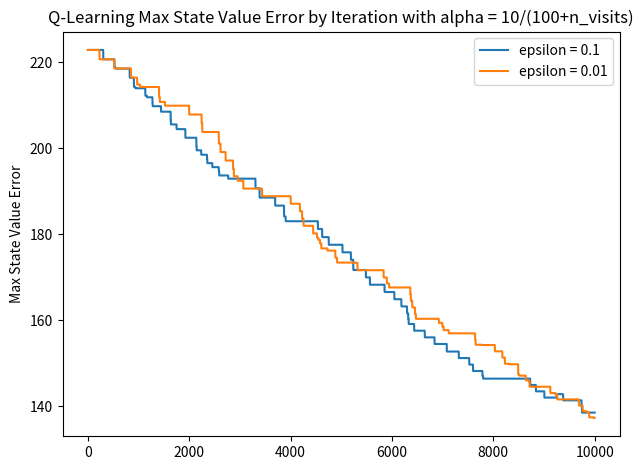
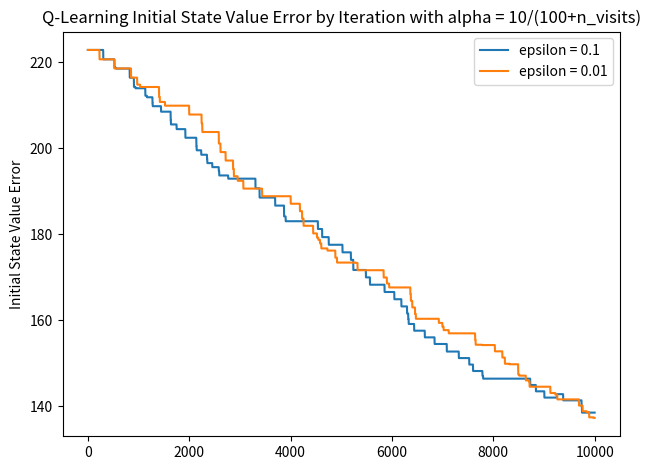

Reproduce these figures in Python, in order.
import copy
import random

import matplotlib.pyplot as plt
from itertools import combinations
import numpy as np


def run_VI(policy):
    V = {x: 0 for x in S}
    for iteration in range(VI_iterations):
        V = VI(policy, V)
    return V


def reward(s):
    return sum([C[job] for job in s])


def VI(pi, state_values):
    for s in S:
        if len(s) == 1:
            next_state = 0
        else:
            temp = list(s)
            temp.remove(pi[s])
            job_finished_state = tuple(temp)
            next_state = state_values[job_finished_state]

        state_values[s] = round(reward(s) + Mu[pi[s]] * next_state + (1 - Mu[pi[s]]) * state_values[s], 3)
    return state_values


def max_cost_pi():
    pi = {}
    for s in S:
        if s == (0,):
            pi[s] = 0
        else:
            max_cost_action = max([C[i] for i in s])
            pi[s] = C.index(max_cost_action)
    return pi


def c_mu_pi():
    pi = {}
    for s in S:
        if s == (0,):
            pi[s] = 0
        else:
            c_mu_actions = [(C[i] * Mu[i], i) for i in s]
            max_c_mu_action = max(c_mu_actions)
            pi[s] = max_c_mu_action[1]
    return pi


def PI(initial_policy):
    current_policy = initial_policy
    policy_value = run_VI(current_policy)
    initial_states_per_iteration = [policy_value[(1, 2, 3, 4, 5)]]
    new_policy = {}
    while new_policy != current_policy:
        current_policy = copy.copy(new_policy)
        for s in S:
            if len(s) == 1:
                new_policy[s] = list(s)[0]
            else:
                min_action_val = float("inf")
                for nxt in combinations(s, len(s) - 1):
                    action = list(set(s) - set(nxt))[0]
                    action_val = (1 - Mu[action]) * policy_value[s] + Mu[action] * policy_value[nxt]
                    if action_val < min_action_val:
                        min_action_val = action_val
                        min_action = action
                new_policy[s] = min_action
        policy_value = run_VI(new_policy)
        initial_states_per_iteration += [policy_value[(1, 2, 3, 4, 5)]]
    return new_policy, initial_states_per_iteration


def TD_0(pi, V, real_V, step_size):
    visits = {x: 0 for x in S}
    max_errs = []
    initial_state_errs = []
    for i in range(TD_0_iterations):
        """sample random state"""
        state = S[random.randint(1, len(S) - 1)]
        visits[state] += 1
        """use policy action for this state"""
        action = pi[state]
        cost, next_state = simulate(state, action)
        """step size"""
        if not step_size:
            alpha = 1 / visits[state]
        elif step_size == 1:
            alpha = 0.01
        else:
            alpha = 10 / (100 + visits[state])
        """TD 0 update"""
        V[state] = V[state] + alpha * (cost + V[next_state] - V[state])
        """error per iteration calculation"""
        max_errs.append(max([real_V[s] - V[s] for s in S]))
        initial_state_errs.append(real_V[(1, 2, 3, 4, 5)] - V[(1, 2, 3, 4, 5)])

    return V, max_errs, initial_state_errs


def TD_lambda(pi, V, real_V, step_size, lmbda):
    visits = {x: 0 for x in S}
    max_errs = []
    initial_state_errs = []
    for i in range(TD_0_iterations):
        """sample random state"""
        state = S[random.randint(1, len(S) - 1)]
        visits[state] += 1
        """use policy action for this state"""
        action = pi[state]
        cost, next_state = simulate(state, action)
        """step size"""
        if not step_size:
            alpha = 1 / visits[state]
        elif step_size == 1:
            alpha = 0.01
        else:
            alpha = 10 / (100 + visits[state])
        """TD lambda update"""
        current_state = state
        d, i = 0, 0
        while next_state != S[0]:
            step_cost = lmbda ** i * (cost + V[next_state] - V[current_state])
            d += step_cost
            if step_cost < epsilon:
                break
            current_state = next_state
            action = pi[current_state]
            cost, next_state = simulate(current_state, action)
            i += 1

        V[state] = V[state] + alpha * d

        """error per iteration calculation"""
        max_errs.append(max([real_V[s] - V[s] for s in S]))
        initial_state_errs.append(real_V[(1, 2, 3, 4, 5)] - V[(1, 2, 3, 4, 5)])

    return V, max_errs, initial_state_errs


def simulate(s, a):
    cost = reward(s)
    success = 1 if random.random() < Mu[a] else 0
    next_state = tuple(set(s).difference([a]) or [0]) if success else s
    return cost, next_state


def pt_c():
    values = run_VI(max_cost_pi())
    x = np.arange(len(values))
    fig, ax = plt.subplots()
    ax.bar(x, list(values.values()), label='Max Cost Policy')
    ax.set_ylabel('Value')
    ax.set_title('State Values')
    ax.set_xticks(x)
    ax.set_xticklabels(list(values.keys()), rotation='vertical')
    ax.legend()
    fig.tight_layout()
    plt.show()


def pt_d():
    optimal_policy, initial_state_vals = PI(max_cost_policy_value)
    plt.plot(initial_state_vals, '-o', linewidth=2,
             label='Initial state value')
    plt.title('Initial state value per Policy Iteration')
    plt.ylabel('Initial state value')
    plt.xlabel('Iteration')
    plt.legend()
    plt.show()


def pt_e():
    x = np.arange(len(optimal_policy_value))
    width = 0.35
    fig, ax = plt.subplots()
    ax.bar(x - width / 2, list(c_mu_policy_value.values()), 0.35, label='C Mu Policy')
    ax.bar(x + width / 2, list(max_cost_policy_value.values()), 0.35, label='Max Cost Policy')
    ax.set_ylabel('Value')
    ax.set_title('State Values')
    ax.set_xticks(x)
    ax.set_xticklabels(list(max_cost_policy_value.keys()), rotation='vertical')
    ax.legend()
    fig.tight_layout()
    plt.show()


def pt_g():
    policy = max_cost_pi()
    real_vals = run_VI(policy)
    V_approxs, max_errs_lists, initial_state_errs_lists = [], [], []
    for i in range(3):
        initial_V = {x: 0 for x in S}
        V_approx_i, max_errs_i, initial_state_errs_i = TD_0(policy, initial_V, real_vals, i)
        V_approxs.append(V_approx_i)
        max_errs_lists.append(max_errs_i)
        initial_state_errs_lists.append(initial_state_errs_i)

    fig1, ax1 = plt.subplots()
    x = np.arange(len(max_errs_lists[0]))
    ax1.plot(x, max_errs_lists[0], label='alpha = 1/n_visitst')
    ax1.plot(x, max_errs_lists[1], label='alpha = 0.01')
    ax1.plot(x, max_errs_lists[2], label='alpha = 10/(100+n_visits)')
    ax1.set_ylabel('Max State Value Error')
    ax1.set_title('TD_0 Max State Value Error by Iteration')
    ax1.legend()
    fig1.tight_layout()
    plt.show()

    fig2, ax2 = plt.subplots()
    x = np.arange(len(max_errs_lists[0]))
    ax2.plot(x, initial_state_errs_lists[0], label='alpha = 1/n_visitst')
    ax2.plot(x, initial_state_errs_lists[1], label='alpha = 0.01')
    ax2.plot(x, initial_state_errs_lists[2], label='alpha = 10/(100+n_visits)')
    ax2.set_ylabel('Initial State Value Error')
    ax2.set_title('TD_0 Initial State Value Error by Iteration')
    ax2.legend()
    fig2.tight_layout()
    plt.show()


def pt_h():
    policy = max_cost_pi()
    real_vals = run_VI(policy)
    max_errs_lists, initial_state_errs_lists = [], []
    lambdas = [0.1, 0.5, 0.9, 1]
    for l in lambdas:
        max_err, initial_state_err = np.zeros(TD_0_iterations), np.zeros(TD_0_iterations)
        for i in range(20):
            initial_V = {x: 0 for x in S}
            V_approx_i, max_err_i, initial_state_err_i = TD_lambda(policy, initial_V, real_vals, 2, l)
            max_err += np.array(max_err_i)
            initial_state_err += np.array(initial_state_err_i)
        max_errs_lists.append(max_err / 20)
        initial_state_errs_lists.append(initial_state_err / 20)

    fig1, ax1 = plt.subplots()
    x = np.arange(len(max_errs_lists[0]))
    ax1.plot(x, max_errs_lists[0], label='lambda = ' + str(lambdas[0]))
    ax1.plot(x, max_errs_lists[1], label='lambda = ' + str(lambdas[1]))
    ax1.plot(x, max_errs_lists[2], label='lambda = ' + str(lambdas[2]))
    ax1.plot(x, max_errs_lists[3], label='lambda = ' + str(lambdas[3]))
    ax1.set_ylabel('Max State Value Error')
    ax1.set_title('TD_lambda Max State Value Error by Iteration')
    ax1.legend()
    fig1.tight_layout()
    plt.show()

    fig2, ax2 = plt.subplots()
    x = np.arange(len(max_errs_lists[0]))
    ax2.plot(x, initial_state_errs_lists[0], label='lambda = ' + str(lambdas[0]))
    ax2.plot(x, initial_state_errs_lists[1], label='lambda = ' + str(lambdas[1]))
    ax2.plot(x, initial_state_errs_lists[2], label='lambda = ' + str(lambdas[2]))
    ax2.plot(x, initial_state_errs_lists[3], label='lambda = ' + str(lambdas[3]))
    ax2.set_ylabel('Initial State Value Error')
    ax2.set_title('TD_lambda Initial State Value Error by Iteration')
    ax2.legend()
    fig2.tight_layout()
    plt.show()


def greedy_exploration(Q_vals, state, e):
    if random.random() <= Q_learning_epsilon[e]:
        action = random.choice(list(state))
    else:  # greedy
        sorted_Qs = sorted([[Q_vals[(state, a)], a] for a in state])
        action = sorted_Qs[0][1]

    return state, action


def get_Q_greedy_policy_values(Q_vals):
    V = {x:float('inf') for x in S}
    for q in Q_vals:
        if V[q[0]] > Q_vals[q]:
            V[q[0]] = Q_vals[q]
    return V


def Q_learning(Q, optimal_V, step_size, eps_n):
    max_errs = []
    visits = copy.copy(Q)
    initial_state_errs = []
    for i in range(TD_0_iterations):
        """sample random state"""
        state = S[random.randint(1, len(S) - 1)]
        """random action for this state"""
        action = random.choice(list(state))
        visits[state, action] += 1
        cost, next_state = simulate(state, action)
        """step size"""
        if not step_size:
            alpha = 1 / visits[state, action]
        elif step_size == 1:
            alpha = 0.01
        else:
            alpha = 10 / (100 + visits[state, action])
        """get next state Q"""
        next_Q = greedy_exploration(Q, next_state, eps_n)
        """Q update"""
        Q[state, action] = Q[state, action] + alpha * (cost + Q[next_Q] - Q[state, action])

        """error per iteration calculation"""
        greedy_vals = get_Q_greedy_policy_values(Q)
        max_errs.append(max([optimal_V[s] - greedy_vals[s] for s in S]))
        initial_state_errs.append(optimal_V[(1, 2, 3, 4, 5)] - greedy_vals[(1, 2, 3, 4, 5)])

    return Q, max_errs, initial_state_errs


def pt_i():
    initial_Q = {}
    for s in S:
        for a in s:
            initial_Q[s, a] = 0
    optimal_policy = c_mu_pi()
    optimal_policy_vals = run_VI(optimal_policy)
    Q_learned, max_errs_lists, initial_state_errs_lists = [], [], []
    for i in range(3):
        empty_Q = copy.copy(initial_Q)
        Q_i, max_errs_i, initial_state_errs_i = Q_learning(empty_Q, optimal_policy_vals, i, eps_n=0)

        Q_learned.append(Q_i)
        max_errs_lists.append(max_errs_i)
        initial_state_errs_lists.append(initial_state_errs_i)

    fig1, ax1 = plt.subplots()
    x = np.arange(len(max_errs_lists[0]))
    ax1.plot(x, max_errs_lists[0], label='alpha = 1/n_visitst')
    ax1.plot(x, max_errs_lists[1], label='alpha = 0.01')
    ax1.plot(x, max_errs_lists[2], label='alpha = 10/(100+n_visits)')
    ax1.set_ylabel('Max State Value Error')
    ax1.set_title('Q-Learning Max State Value Error by Iteration')
    ax1.legend()
    fig1.tight_layout()
    plt.show()

    fig2, ax2 = plt.subplots()
    x = np.arange(len(max_errs_lists[0]))
    ax2.plot(x, initial_state_errs_lists[0], label='alpha = 1/n_visit')
    ax2.plot(x, initial_state_errs_lists[1], label='alpha = 0.01')
    ax2.plot(x, initial_state_errs_lists[2], label='alpha = 10/(100+n_visits)')
    ax2.set_ylabel('Initial State Value Error')
    ax2.set_title('Q-Learning Initial State Value Error by Iteration')
    ax2.legend()
    fig2.tight_layout()
    plt.show()


def pt_j():
    initial_Q = {}
    for s in S:
        for a in s:
            initial_Q[s, a] = 0
    optimal_policy = c_mu_pi()
    optimal_policy_vals = run_VI(optimal_policy)
    Q_learned, max_errs_lists, initial_state_errs_lists = [], [], []
    for i in range(2):
        empty_Q = copy.copy(initial_Q)
        Q_i, max_errs_i, initial_state_errs_i = Q_learning(empty_Q, optimal_policy_vals, step_size=2, eps_n=i)
        Q_learned.append(Q_i)
        max_errs_lists.append(max_errs_i)
        initial_state_errs_lists.append(initial_state_errs_i)

    fig1, ax1 = plt.subplots()
    x = np.arange(len(max_errs_lists[0]))
    ax1.plot(x, max_errs_lists[0], label='epsilon = 0.1')
    ax1.plot(x, max_errs_lists[1], label='epsilon = 0.01')
    ax1.set_ylabel('Max State Value Error')
    ax1.set_title('Q-Learning Max State Value Error by Iteration with alpha = 10/(100+n_visits)')
    ax1.legend()
    fig1.tight_layout()
    plt.show()

    fig2, ax2 = plt.subplots()
    x = np.arange(len(max_errs_lists[0]))
    ax2.plot(x, initial_state_errs_lists[0], label='epsilon = 0.1')
    ax2.plot(x, initial_state_errs_lists[1], label='epsilon = 0.01')
    ax2.set_ylabel('Initial State Value Error')
    ax2.set_title('Q-Learning Initial State Value Error by Iteration with alpha = 10/(100+n_visits)')
    ax2.legend()
    fig2.tight_layout()
    plt.show()


"""Globals"""
Mu = [0, 0.6, 0.5, 0.3, 0.7, 0.1]
C = [0, 1, 4, 6, 2, 9]
S = [(0,)]
for i in range(5):
    S += list(combinations([1, 2, 3, 4, 5], i + 1))
VI_iterations = 250
TD_0_iterations = 10000
epsilon = 1e-6
Q_learning_epsilon = [0.1, 0.01]

if __name__ == '__main__':
    c_mu_policy_value = run_VI(c_mu_pi())
    max_cost_policy_value = run_VI(max_cost_pi())
    optimal_policy, initial_state_vals = PI(max_cost_pi())
    optimal_policy_value = run_VI(optimal_policy)

    """PART 1"""
    # pt_c()
    # pt_d()
    # pt_e()
    """PART 2"""
    # pt_g()
    # pt_h()
    # pt_i()
    pt_j()

    # c_mu_policy_value = run_VI(c_mu_pi())
    # max_cost_policy_value = run_VI(max_cost_pi())
    #
    # simulate((1, 2, 3, 4), 2)
